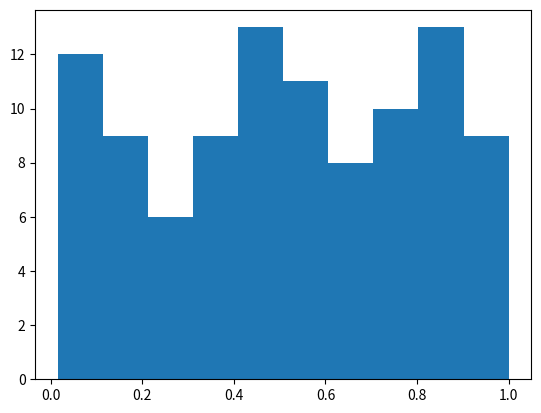

Write the Python code that produced this figure.
%matplotlib inline
import numpy as np
import matplotlib.pyplot as plt

# Plasma Simulation 87
def sim():
    x = np.random.rand(100)
    plt.hist(x)
    
if __name__ == '__main__':
    sim()
